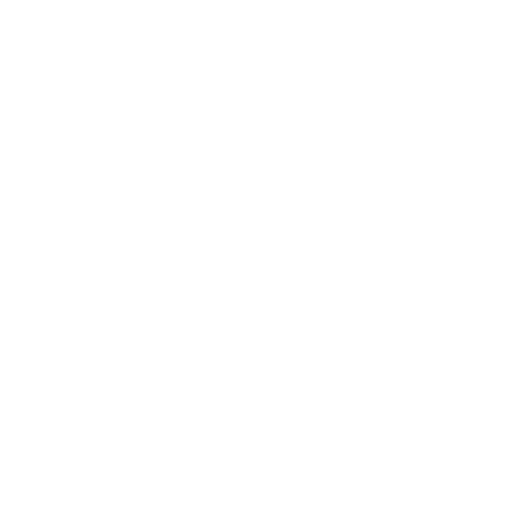
t = 0.00 s
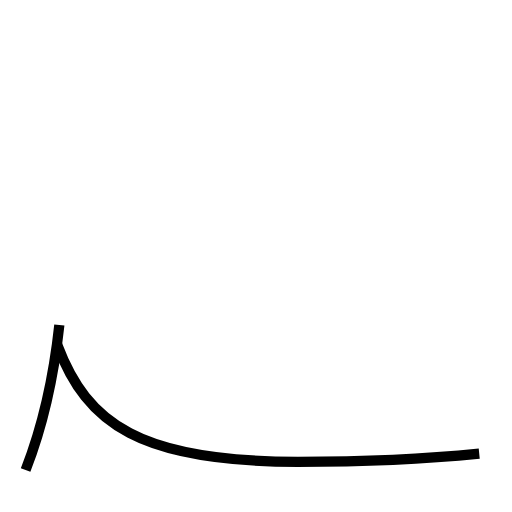
t = 1.82 s
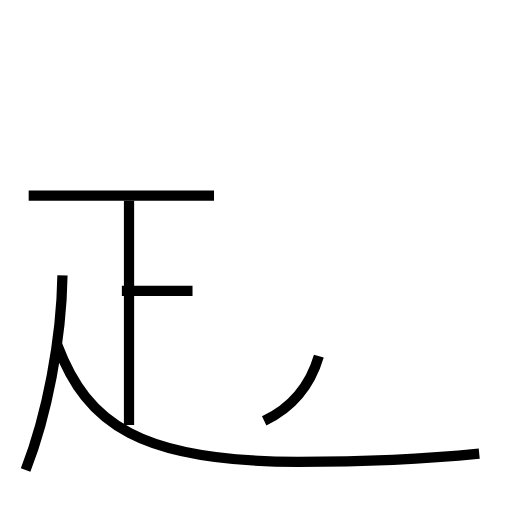
t = 3.63 s
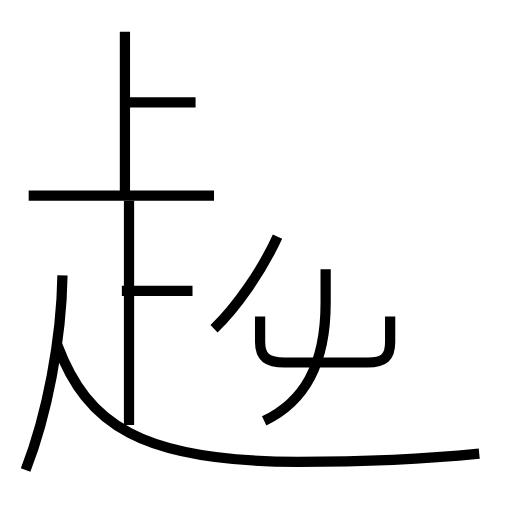
t = 5.50 s
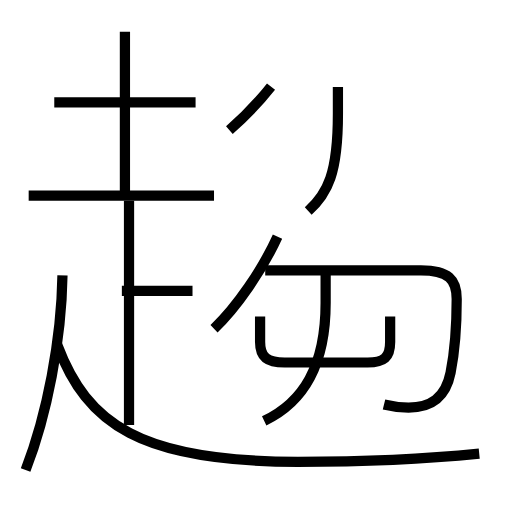
t = 7.34 s
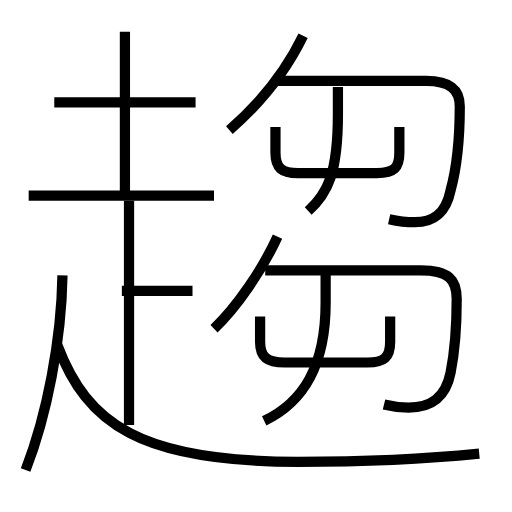
t = 9.17 s

The animated SVG that drew these frames (rendered in a browser with its animation timeline set to each time). Animation: 15 SMIL elements (animate=15); one cycle of 9.17 s.

<?xml version='1.0' encoding='utf-8'?>
<svg viewBox="0.0 -6.0 50.0 50.0" version="1.1" xmlns="http://www.w3.org/2000/svg"><rect x="-1000" y="-1000" width="2000" height="2000" stroke="white" fill="white" /><g style="fill:none;stroke:#000000;stroke-width:1"><path d="M 46.8 0.3 C 40.8 0.9 35.2 1.1 29.1 1.1 C 13.7 1.1 8.5 -2.6 5.6 -10.3 " transform="translate(0.0 38.0)" stroke-dasharray="45.94919837015052" stroke-dashoffset="45.94919837015052"><animate attributeName="stroke-dashoffset" from="45.94919837015052" to="0" dur="1.3784759511045155s" begin="0s; anim_end.end" fill="freeze" id="anim0" /></path><path d="M 2.5 1.9 C 4.6 -3.5 6.0 -10.8 6.1 -17.1 " transform="translate(0.0 38.0)" stroke-dasharray="19.428771927813795" stroke-dashoffset="19.428771927813795"><animate attributeName="stroke-dashoffset" from="19.428771927813795" to="0" dur="0.5828631578344138s" begin="anim0.end" fill="freeze" id="anim1" /></path><path d="M 12.6 -2.5 L 12.6 -24.4 " transform="translate(0.0 38.0)" stroke-dasharray="21.9" stroke-dashoffset="21.9"><animate attributeName="stroke-dashoffset" from="21.9" to="0" dur="0.6569999999999999s" begin="anim1.end" fill="freeze" id="anim2" /></path><path d="M 18.8 -15.6 L 11.9 -15.6 " transform="translate(0.0 38.0)" stroke-dasharray="6.9" stroke-dashoffset="6.9"><animate attributeName="stroke-dashoffset" from="6.9" to="0" dur="0.207s" begin="anim2.end" fill="freeze" id="anim3" /></path><path d="M 20.9 -24.9 L 2.8 -24.9 " transform="translate(0.0 38.0)" stroke-dasharray="18.099999999999998" stroke-dashoffset="18.099999999999998"><animate attributeName="stroke-dashoffset" from="18.099999999999998" to="0" dur="0.5429999999999999s" begin="anim3.end" fill="freeze" id="anim4" /></path><path d="M 25.8 -2.9 C 29.6 -4.7 31.8 -8.2 31.8 -14.4 L 31.8 -17.7 " transform="translate(0.0 38.0)" stroke-dasharray="17.082098829780033" stroke-dashoffset="17.082098829780033"><animate attributeName="stroke-dashoffset" from="17.082098829780033" to="0" dur="0.5124629648934009s" begin="anim4.end" fill="freeze" id="anim5" /></path><path d="M 20.9 -11.9 C 23.1 -14.0 25.6 -17.6 27.1 -20.9 " transform="translate(0.0 38.0)" stroke-dasharray="10.985404042301436" stroke-dashoffset="10.985404042301436"><animate attributeName="stroke-dashoffset" from="10.985404042301436" to="0" dur="0.32956212126904305s" begin="anim5.end" fill="freeze" id="anim6" /></path><path d="M 25.4 -13.1 L 25.4 -10.6 C 25.4 -9.1 26.1 -8.6 27.8 -8.6 L 35.9 -8.6 C 37.5 -8.6 38.1 -9.1 38.1 -10.6 L 38.1 -13.1 " transform="translate(0.0 38.0)" stroke-dasharray="20.227839387263057" stroke-dashoffset="20.227839387263057"><animate attributeName="stroke-dashoffset" from="20.227839387263057" to="0" dur="0.6068351816178916s" begin="anim6.end" fill="freeze" id="anim7" /></path><path d="M 12.2 -25.2 L 12.2 -40.9 " transform="translate(0.0 38.0)" stroke-dasharray="15.7" stroke-dashoffset="15.7"><animate attributeName="stroke-dashoffset" from="15.7" to="0" dur="0.471s" begin="anim7.end" fill="freeze" id="anim8" /></path><path d="M 19.1 -34.0 L 5.3 -34.0 " transform="translate(0.0 38.0)" stroke-dasharray="13.8" stroke-dashoffset="13.8"><animate attributeName="stroke-dashoffset" from="13.8" to="0" dur="0.414s" begin="anim8.end" fill="freeze" id="anim9" /></path><path d="M 37.5 -4.5 C 38.3 -4.3 39.1 -4.2 39.9 -4.2 C 42.0 -4.2 43.5 -5.1 44.0 -7.6 C 44.4 -9.6 44.6 -11.9 44.6 -14.8 C 44.6 -16.7 43.8 -17.6 41.1 -17.6 L 25.9 -17.6 " transform="translate(0.0 38.0)" stroke-dasharray="35.96300523976884" stroke-dashoffset="35.96300523976884"><animate attributeName="stroke-dashoffset" from="35.96300523976884" to="0" dur="1.0788901571930651s" begin="anim9.end" fill="freeze" id="anim10" /></path><path d="M 30.1 -23.4 C 32.0 -25.1 33.0 -27.1 33.0 -32.9 L 33.0 -35.5 " transform="translate(0.0 38.0)" stroke-dasharray="12.877469218932179" stroke-dashoffset="12.877469218932179"><animate attributeName="stroke-dashoffset" from="12.877469218932179" to="0" dur="0.38632407656796536s" begin="anim10.end" fill="freeze" id="anim11" /></path><path d="M 22.4 -31.3 C 25.3 -33.8 27.9 -37.0 29.6 -40.5 " transform="translate(0.0 38.0)" stroke-dasharray="11.761254048354536" stroke-dashoffset="11.761254048354536"><animate attributeName="stroke-dashoffset" from="11.761254048354536" to="0" dur="0.3528376214506361s" begin="anim11.end" fill="freeze" id="anim12" /></path><path d="M 26.9 -31.6 L 26.9 -29.1 C 26.9 -27.6 27.5 -27.1 29.1 -27.1 L 36.8 -27.1 C 38.5 -27.1 39.0 -27.6 39.0 -29.1 L 39.0 -31.6 " transform="translate(0.0 38.0)" stroke-dasharray="19.692944013051005" stroke-dashoffset="19.692944013051005"><animate attributeName="stroke-dashoffset" from="19.692944013051005" to="0" dur="0.5907883203915301s" begin="anim12.end" fill="freeze" id="anim13" /></path><path d="M 38.0 -22.6 C 38.9 -22.4 39.7 -22.3 40.5 -22.3 C 42.2 -22.3 43.5 -23.0 44.0 -25.4 C 44.6 -27.6 44.9 -30.4 44.9 -33.6 C 44.9 -35.2 44.0 -36.1 41.6 -36.1 L 27.0 -36.1" transform="translate(0.0 38.0)" stroke-dasharray="35.31447094365343" stroke-dashoffset="35.31447094365343"><animate attributeName="stroke-dashoffset" from="35.31447094365343" to="0" dur="1.059434128309603s" begin="anim13.end" fill="freeze" id="anim_end" /></path></g></svg>
